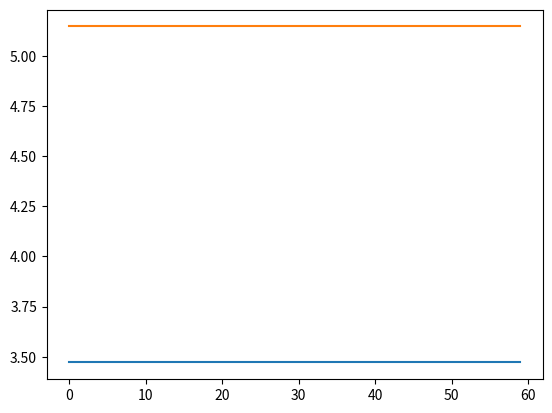

This chart was generated by the following Python code:
#!/usr/bin/env python3
import random
import math
import matplotlib.pyplot as plt
import numpy as np

END_OF_TIMES = 30

def PrintList(ml):
	for elt in ml:
		print(elt)

def RotateDirections2D(tDir, angleBound):
	dx, dy = tDir
	angleBound = math.radians(angleBound)
	angle = random.uniform(-angleBound, angleBound)
	angle = angleBound
	#print("angle: ", angle)
	cosa = math.cos(angle)
	sina = math.sin(angle)
	tDir[0] = dx*cosa - dy*sina
	tDir[1] = dx*sina + dy*cosa
	return(tDir)

"""
void PeriodicRotateDirections2D(float* directions) {
	float angle, dx, dy, cosa, sina;
	for(int i=0; i<CHOSEN_NB_TARGETS_2D; ++i) {
		// The angle should end up between range min and max.
		angle = RANGE_MIN + static_cast <float> (rand()) / (static_cast <float> ( RAND_MAX/(RANGE_MAX-RANGE_MIN) ) );
		dx = directions[3*i];
		dy = directions[3*i + 1];
		cosa = cos(angle);
		sina = sin(angle);
		directions[3*i]     = dx*cosa - dy*sina;
		directions[3*i + 1] = dx*sina + dy*cosa;
	}
}
"""

def MoveTargets2D(condition):
	positions = list()
	speed, angle, frequency = condition
	pos = np.array((0.0, 0.0))
	tDir = np.array((1.0, 0.0))
	time = 0.0
	if frequency == 0:
		period = END_OF_TIMES
	else:
		period = 1.0/frequency
	while time < END_OF_TIMES:
		time += period
		pos += tDir * period
		print(pos)
		positions.append(pos)
		tDir = RotateDirections2D(tDir, angle)
		#print(tDir, np.linalg.norm(tDir))
	return(positions)

def PlotPoints(positions):
	positions = np.array(positions)
	#plt.plot(positions[:,0], positions[:,1], 'o')
	plt.plot(positions)
	plt.show()

def main():
	positions = MoveTargets2D((0.81, 8.0, 2.0))
	PrintList(positions)
	PlotPoints(positions)


if __name__ == "__main__":
	main()
